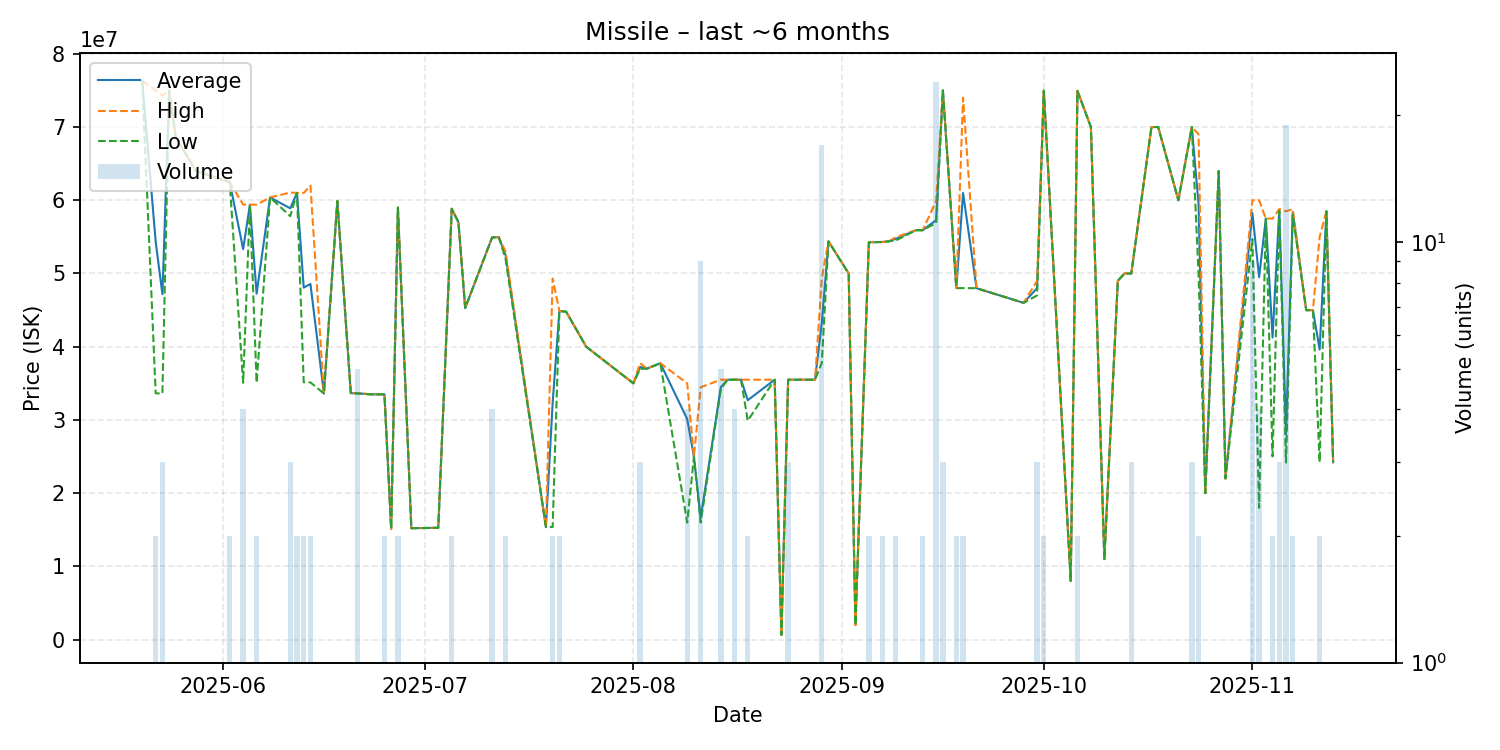

The file beside this chart, header and first rows:
date, average, highest, lowest, order_count, volume
2025-05-20, 76320000, 76320000, 76320000, 1, 1
2025-05-22, 54315000, 74990000, 33640000, 2, 2
2025-05-23, 47173333, 74300000, 33610000, 3, 3
2025-05-24, 74960000, 74960000, 74960000, 1, 1
2025-05-25, 68500000, 68500000, 68500000, 1, 1
2025-05-28, 64000000, 64000000, 64000000, 1, 1
2025-06-02, 62475000, 62500000, 62450000, 2, 2
2025-06-04, 53317500, 59400000, 35070000, 4, 4
2025-06-05, 59390000, 59390000, 59390000, 1, 1
2025-06-06, 47245000, 59400000, 35090000, 2, 2
2025-06-08, 60380000, 60380000, 60380000, 1, 1
2025-06-11, 58900000, 61050000, 57825000, 3, 3
2025-06-12, 61000000, 61000000, 61000000, 2, 2
2025-06-13, 48070000, 60990000, 35150000, 2, 2
2025-06-14, 48565000, 62000000, 35130000, 2, 2
2025-06-16, 33610000, 33610000, 33610000, 1, 1
2025-06-18, 59890000, 59890000, 59890000, 1, 1
2025-06-20, 33660000, 33660000, 33660000, 1, 1
2025-06-21, 33642000, 33650000, 33610000, 2, 5
2025-06-23, 33500000, 33500000, 33500000, 1, 1
2025-06-25, 33500000, 33500000, 33500000, 1, 2
2025-06-26, 15140000, 15140000, 15140000, 1, 1
2025-06-27, 58995000, 59000000, 58990000, 2, 2
2025-06-29, 15220000, 15220000, 15220000, 1, 1
2025-07-03, 15280000, 15280000, 15280000, 1, 1
2025-07-05, 58840000, 58840000, 58840000, 2, 2
2025-07-06, 56990000, 56990000, 56990000, 1, 1
2025-07-07, 45280000, 45280000, 45280000, 1, 1
2025-07-11, 54920000, 54930000, 54910000, 3, 4
2025-07-12, 54950000, 54950000, 54950000, 1, 1
2025-07-13, 52500000, 53000000, 52000000, 2, 2
2025-07-19, 15380000, 15380000, 15380000, 1, 1
2025-07-20, 32345000, 49300000, 15390000, 2, 2
2025-07-21, 44875000, 44880000, 44870000, 2, 2
2025-07-22, 44790000, 44790000, 44790000, 1, 1
2025-07-25, 39990000, 39990000, 39990000, 1, 1
2025-08-01, 35000000, 35000000, 35000000, 1, 1
2025-08-02, 37236667, 37750000, 36980000, 3, 3
2025-08-03, 37000000, 37000000, 37000000, 1, 1
2025-08-05, 37750000, 37750000, 37750000, 1, 1
2025-08-09, 30125000, 35000000, 16000000, 4, 4
2025-08-10, 24990000, 24990000, 24990000, 1, 1
2025-08-11, 16625567, 34470000, 15990000, 7, 9
2025-08-14, 34482000, 35500000, 34230000, 4, 5
2025-08-15, 35500000, 35500000, 35500000, 1, 1
2025-08-16, 35500000, 35500000, 35500000, 4, 4
2025-08-17, 35500000, 35500000, 35500000, 1, 1
2025-08-18, 32700000, 35500000, 29900000, 2, 2
2025-08-22, 35500000, 35500000, 35500000, 1, 1
2025-08-23, 658900, 658900, 658900, 1, 1
2025-08-24, 35496667, 35500000, 35490000, 3, 3
2025-08-28, 35500000, 35500000, 35500000, 1, 1
2025-08-29, 43207647, 49300000, 37770000, 13, 17
2025-08-30, 54380000, 54380000, 54380000, 1, 1
2025-09-02, 50000000, 50000000, 50000000, 1, 1
2025-09-03, 2000000, 2000000, 2000000, 1, 1
2025-09-05, 54260000, 54270000, 54250000, 2, 2
2025-09-07, 54300000, 54300000, 54300000, 2, 2
2025-09-08, 54400000, 54400000, 54400000, 1, 1
2025-09-09, 54725000, 54950000, 54500000, 2, 2
... 38 more rows
